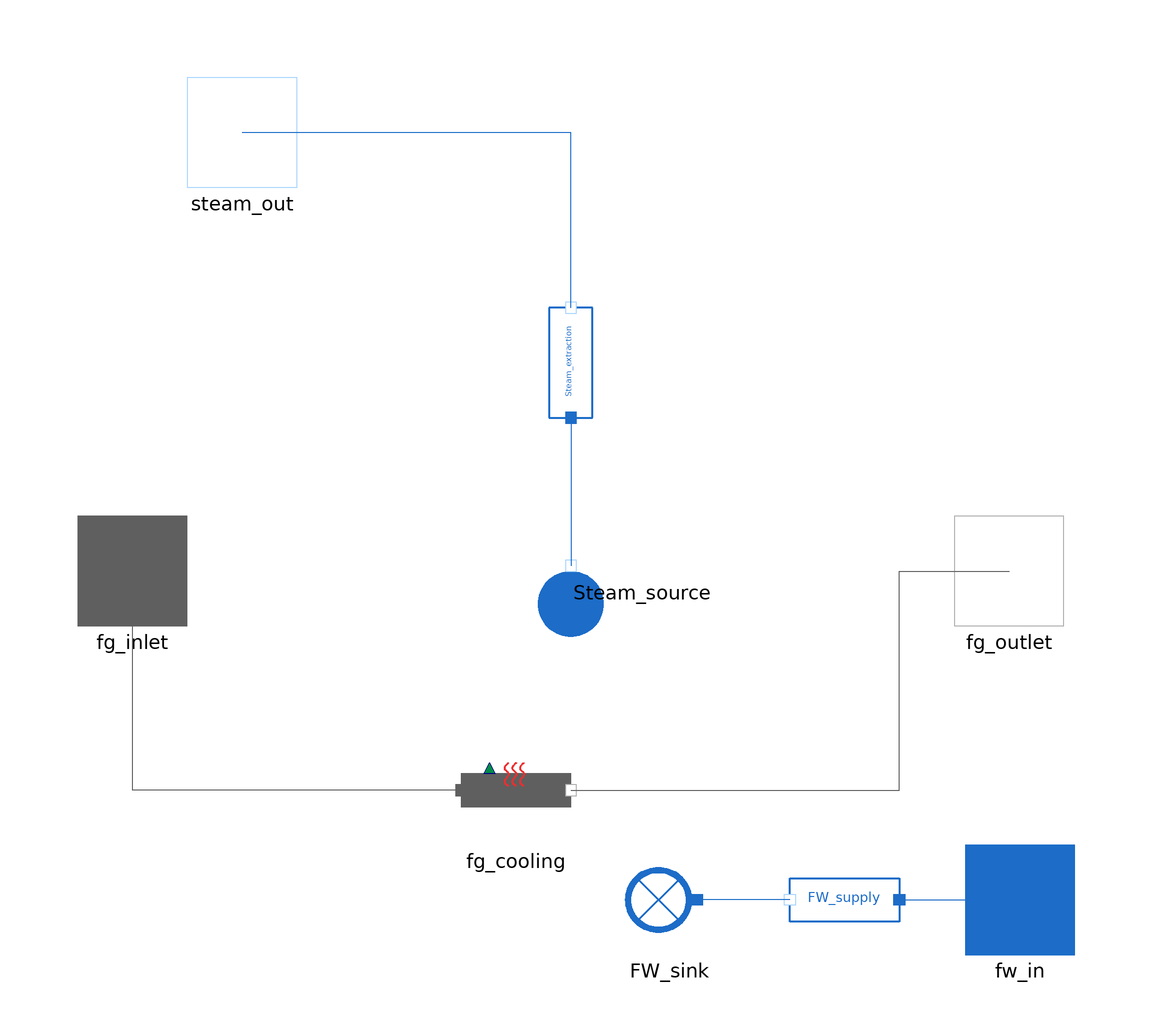

This picture is the connection diagram that the Modelica source below describes through its graphical annotations.

model SteamDrum_Astom_SimplifiedGeometry_wHX_0
   import MetroscopeModelingLibrary.Utilities.Units;
  import MetroscopeModelingLibrary.Utilities.Units.Inputs;
  import MetroscopeModelingLibrary.Utilities.Constants;
  import CorrelationConstants =
         MetroscopeModelingLibrary.DynamicComponents.Correlations;

  package FlueGasesMedium = MetroscopeModelingLibrary.Utilities.Media.FlueGasesMedium;
  package WaterSteamMedium = MetroscopeModelingLibrary.Utilities.Media.WaterSteamMedium;

  // Constants
    parameter Real pi = Constants.pi;
    parameter Real g = Constants.g;

  // Dimensions and properties
    parameter Modelica.Units.SI.Volume V_D = 40 "Drum volume";
    parameter Units.Mass M_d = M_t - M_r "Drum mass";
    parameter Units.Mass M_t = 300000 "Total mass of the system";
    parameter Modelica.Units.SI.Volume V_r = 37 "Riser volume";
    parameter Units.Mass M_r = 160000 "Riser mass";
    parameter Units.HeatCapacity Cp = 472 "Heat capacity of the metal";
    parameter Units.Area A_dc = 0.371 "Downcomers cross sectional surface";
    parameter Units.Area A_d = 20 "Drum wet area at normal operating level";
    parameter Modelica.Units.SI.Volume V_dc = 11 "Downcomers volume";
    parameter Real k_friction = 25 "Friction coefficient in the downcomers";
    parameter Real beta = 0.3 "Constant";
    parameter Modelica.Units.SI.Volume V_t = V_D + V_r + V_dc;
    parameter Modelica.Units.SI.Volume V_0_sd = 7.662651 "Hypothetical volume of bubbles";
    parameter Real T_d = 12 "Steam residence time in the drum";

  // Initialization parameters
    parameter Units.Pressure p_0 = 85e5;
    parameter Modelica.Units.SI.Volume V_wt_0 = 57.1;

  // Water/Steam properties
    // Drum pressure
    Units.Pressure p(start=p_0) "Drum saturation pressure";
    // Mass flow rates
    Units.PositiveMassFlowRate Q_f "Feed water mass flow rate";
    Units.PositiveMassFlowRate Q_sd "Steam mass flow rate across the surface";
    Units.PositiveMassFlowRate Q_s "Steam mass flow rate";
    Units.PositiveMassFlowRate Q_dc "Downcomers mass flow rate";
    Units.PositiveMassFlowRate Q_r "Risers mass flow rate";
    Units.PositiveMassFlowRate Q_cd "Condensation mass flow rate";
    // Volumes
    Modelica.Units.SI.Volume V_st "Steam volume";
    Modelica.Units.SI.Volume V_sd(start=4.8) "Bubble volume";
    Modelica.Units.SI.Volume V_wt(start=V_wt_0, fixed=true) "Total water volume under the level";
    Modelica.Units.SI.Volume V_wd "Water volume in the drum";
    // Enthalpies
    Units.SpecificEnthalpy h_s "Steam enthalpy";
    Units.SpecificEnthalpy h_w "Liquid enthalpy";
    Units.SpecificEnthalpy h_f "Feedwater enthalpy";
    Units.SpecificEnthalpy h_c "Condensation enthalpy";
    // Densities
    Units.Density rho_s "Steam density";
    Units.Density rho_w "Liquid density";
    // States
    WaterSteamMedium.ThermodynamicState state_s "Steam state";
    WaterSteamMedium.ThermodynamicState state_w "Liquid state";
    // Wall temperature
    Units.Temperature T_wall "Metal wall temperature";
    // Set saturation state
    Modelica.Media.Water.WaterIF97_ph.SaturationProperties sat "Saturation state for properties calculation";
    // Riser mass and volume fractions
    Real x_r(start=0.051) "Steam mass fraction of the riser";
    Real x_vr_mean "Steam mean volume fraction in the riser";
    // Density derrivatives
    Real ddph_w "Density derivative with respect to the pressure at constant enthalpy for water";
    Real ddph_s "Density derivative with respect to the pressure at constant enthalpy for steam";
    Real ddhp_w "Density derivative with respect to the enthalpy at constant pressure for water";
    Real ddhp_s "Density derivative with respect to the enthalpy at constant pressure for steam";

  // Evaporation heat
  Inputs.InputPower W_evap(start=104e6) "Heat rate to the risers";
  // Drum water level
  Units.Height l "Water level";

  WaterSteam.Connectors.Outlet steam_out annotation (Placement(transformation(extent={{-70,70},{-50,90}}), iconTransformation(extent={{-70,70},{-50,90}})));
  WaterSteam.Connectors.Inlet fw_in annotation (Placement(transformation(extent={{72,-70},{92,-50}}), iconTransformation(extent={{72,-70},{92,-50}})));
  WaterSteam.BaseClasses.IsoPHFlowModel FW_supply annotation (Placement(transformation(extent={{60,-70},{40,-50}})));
  WaterSteam.BoundaryConditions.Sink FW_sink annotation (Placement(transformation(extent={{28,-70},{8,-50}})));
  WaterSteam.BoundaryConditions.Source Steam_source annotation (Placement(transformation(
        extent={{-10,-10},{10,10}},
        rotation=90,
        origin={0,-4})));
  WaterSteam.BaseClasses.IsoPHFlowModel Steam_extraction annotation (Placement(transformation(
        extent={{-10,-10},{10,10}},
        rotation=90,
        origin={0,38})));
  FlueGases.Connectors.Inlet fg_inlet annotation (Placement(transformation(extent={{-90,-10},{-70,10}}), iconTransformation(extent={{-90,-230},{-70,-210}})));
  FlueGases.Connectors.Outlet fg_outlet annotation (Placement(transformation(extent={{70,-10},{90,10}}), iconTransformation(extent={{70,-230},{90,-210}})));
  FlueGases.Pipes.HeatLoss fg_cooling annotation (Placement(transformation(extent={{-20,-50},{0,-30}})));
equation
  // Connectors
    // Enthalpies:
    h_s = Steam_source.h_out;
    h_f = FW_supply.h_in;
    // Pressures
    p = FW_sink.P_in;
    p = Steam_extraction.P_in;
    // Mass flow rates
    Q_f = FW_supply.Q;
    Q_s = Steam_extraction.Q;

  // Water/Steam properties
  // Set saturation state
  sat.psat = p;
  sat.Tsat = Modelica.Media.Water.WaterIF97_ph.saturationTemperature(p);
  // Assume that metal temperature is equal to the saturation pressure
  T_wall = Modelica.Media.Water.WaterIF97_ph.saturationTemperature(p);

  // States
  state_w = WaterSteamMedium.setBubbleState(sat);
  state_s = WaterSteamMedium.setDewState(sat);
  // Surface tension
  //sigma_s = WaterSteamMedium.surfaceTension(WaterSteamMedium.setSat_p(p));
  // Densities
  rho_s = WaterSteamMedium.density(state_s);
  rho_w = WaterSteamMedium.density(state_w);
  //rho_b = WaterSteamMedium.density(state_s);

  // Enthalpies
  h_s = WaterSteamMedium.specificEnthalpy(state_s);
  h_w = WaterSteamMedium.specificEnthalpy(state_w);
  h_c = h_s - h_w;

    // Masses
    //M_s = rho_s*V_st;
    //M_w = rho_w*V_wt;

    // Volume
    V_t = V_st + V_wt;
    V_wd = V_wt - V_dc - (1 - x_vr_mean)*V_r;

    // Steam mean volume fraction in risers
    x_vr_mean = rho_w/(rho_w - rho_s)*(1 - rho_s/((rho_w - rho_s)*x_r)*log(1 + (rho_w - rho_s)*x_r/rho_s));

    // Global mass balance
    Q_f - Q_s = V_st*((ddph_s*der(p) + ddhp_s*der(h_s))) + rho_s*der(V_st)
              + V_wt*((ddph_w*der(p) + ddhp_w*der(h_w))) + rho_w*der(V_wt);

    // Energy Balance
    W_evap + Q_f*h_f - Q_s*h_s = h_s*V_st*(ddph_s*der(p) + ddhp_s*der(h_s)) + rho_s*V_st*der(h_s) + rho_s*h_s*der(V_st)
                               + h_w*V_wt*(ddph_w*der(p) + ddhp_w*der(h_w)) + rho_w*V_wt*der(h_w) + rho_w*h_w*der(V_wt)
                               - V_t*der(p)
                               + M_t*Cp*der(T_wall);

    // Mass balance for riser section
    Q_dc - Q_r = x_vr_mean*V_r*(ddph_s*der(p) + ddhp_s*der(h_s)) + rho_s*V_r*der(x_vr_mean)
               + V_r*(ddph_w*der(p) + ddhp_w*der(h_w))
               - x_vr_mean*V_r*(ddph_w*der(p) + ddhp_w*der(h_w)) - rho_w*V_r*der(x_vr_mean);

    // Energy balance for the riser section
    W_evap + Q_dc*h_w - (x_r*h_c + h_w)*Q_r = h_s*x_vr_mean*V_r*(ddph_s*der(p) + ddhp_s*der(h_s)) + rho_s*h_s*V_r*der(x_vr_mean) + rho_s*x_vr_mean*V_r*der(h_s)
                                            + h_w*V_r*(ddph_w*der(p) + ddhp_w*der(h_w)) + rho_w*V_r*der(h_w)
                                            - h_w*x_vr_mean*V_r*(ddph_w*der(p) + ddhp_w*der(h_w)) - rho_w*h_w*V_r*der(x_vr_mean) - rho_w*x_vr_mean*V_r*der(h_w)
                                            - V_r*der(p)
                                            + M_r*Cp*der(T_wall);

    // Mass balance for the steam under the liquid level
    x_r*Q_r - Q_sd - Q_cd = (ddph_s*der(p) + ddhp_s*der(h_s))*V_sd + rho_s*der(V_sd);
    Q_cd = (h_w - h_f)/h_c*Q_f + 1/h_c*(rho_s*V_sd*der(h_s) + rho_w*V_wd*der(h_w) - (V_sd + V_wd)*der(p) + M_d*Cp*der(T_wall));

    // Mass flow rate on steam through the surface
    Q_sd = rho_s/T_d*(V_sd - V_0_sd) + x_r*Q_dc + x_r*beta*(Q_dc - Q_r);

    // Mass flow rate in the downcomers
    0.5*k_friction*Q_dc^2 = rho_w*A_dc*(rho_w - rho_s)*g*x_vr_mean*V_r;

    // Level equation
    l = (V_wd + V_sd)/A_d;

    // Heat exchange with flue gas
    W_evap = - fg_cooling.W;

    // Derrivatives
    ddph_w = WaterSteamMedium.density_derp_h(state_w);
    ddph_s = WaterSteamMedium.density_derp_h(state_s);
    ddhp_w = WaterSteamMedium.density_derh_p(state_w);
    ddhp_s = WaterSteamMedium.density_derh_p(state_s);

initial equation
  der(x_r) = 0;
  der(V_sd) = 0;

equation
  connect(Steam_extraction.C_out, steam_out) annotation (Line(points={{0,48},{0,80},{-60,80}}, color={28,108,200}));
  connect(Steam_extraction.C_in, Steam_source.C_out) annotation (Line(points={{0,28},{0,1}}, color={28,108,200}));
  connect(FW_supply.C_in, fw_in) annotation (Line(points={{60,-60},{82,-60}}, color={28,108,200}));
  connect(FW_supply.C_out, FW_sink.C_in) annotation (Line(points={{40,-60},{23,-60}}, color={28,108,200}));
  connect(fg_cooling.C_in, fg_inlet) annotation (Line(points={{-20,-40},{-80,-40},{-80,0}}, color={95,95,95}));
  connect(fg_cooling.C_out, fg_outlet) annotation (Line(points={{0,-40},{60,-40},{60,0},{80,0}}, color={95,95,95}));
  annotation (Icon(coordinateSystem(preserveAspectRatio=false, extent={{-100,-320},{100,100}}),
                                                                graphics={
        Polygon(
          points={{-98,-20},{98,-20},{98,-20},{92,-40},{80,-60},{60,-80},{40,-92},{20,-98},{0,-100},{-20,-98},{-40,-92},{-60,-80},{-78,-62},{-92,-40},{-98,-20},{-98,-20}},
          lineThickness=1,
          smooth=Smooth.Bezier,
          fillColor={85,170,255},
          fillPattern=FillPattern.Solid,
          lineColor={85,170,255}),
        Ellipse(
          extent={{-100,100},{100,-100}},
          lineColor={135,135,135},
          lineThickness=1),
        Line(
          points={{-32,-20}},
          color={135,135,135},
          thickness=1),
        Ellipse(
          extent={{-48,-60},{-40,-68}},
          fillColor={255,255,255},
          fillPattern=FillPattern.Solid,
          lineColor={0,0,0}),
        Ellipse(
          extent={{-26,-52},{-18,-60}},
          fillColor={255,255,255},
          fillPattern=FillPattern.Solid,
          lineColor={0,0,0}),
        Ellipse(
          extent={{-10,-38},{-2,-46}},
          fillColor={255,255,255},
          fillPattern=FillPattern.Solid,
          lineColor={0,0,0}),
        Ellipse(
          extent={{-10,-62},{-2,-70}},
          fillColor={255,255,255},
          fillPattern=FillPattern.Solid,
          lineColor={0,0,0}),
        Ellipse(
          extent={{-46,-38},{-38,-46}},
          fillColor={255,255,255},
          fillPattern=FillPattern.Solid,
          lineColor={0,0,0}),
        Ellipse(
          extent={{6,-52},{14,-60}},
          fillColor={255,255,255},
          fillPattern=FillPattern.Solid,
          lineColor={0,0,0}),
        Ellipse(
          extent={{28,-58},{36,-66}},
          fillColor={255,255,255},
          fillPattern=FillPattern.Solid,
          lineColor={0,0,0}),
        Ellipse(
          extent={{10,-72},{18,-80}},
          fillColor={255,255,255},
          fillPattern=FillPattern.Solid,
          lineColor={0,0,0}),
        Ellipse(
          extent={{-32,-76},{-24,-84}},
          fillColor={255,255,255},
          fillPattern=FillPattern.Solid,
          lineColor={0,0,0}),
        Ellipse(
          extent={{-78,-32},{-70,-40}},
          fillColor={255,255,255},
          fillPattern=FillPattern.Solid,
          lineColor={0,0,0}),
        Ellipse(
          extent={{-42,-26},{-34,-34}},
          fillColor={255,255,255},
          fillPattern=FillPattern.Solid),
        Ellipse(
          extent={{-18,-16},{-10,-24}},
          fillColor={255,255,255},
          fillPattern=FillPattern.Solid),
        Ellipse(
          extent={{-30,-14},{-22,-22}},
          fillColor={255,255,255},
          fillPattern=FillPattern.Solid),
        Ellipse(
          extent={{12,-24},{20,-32}},
          fillColor={255,255,255},
          fillPattern=FillPattern.Solid),
          Rectangle(
          extent={{-80,-120},{80,-320}},
          lineColor={0,0,0},
          fillColor={215,215,215},
          fillPattern=FillPattern.Solid),
        Line(
          points={{8,-300}},
          color={28,108,200},
          thickness=1,
          smooth=Smooth.Bezier),
        Ellipse(
          extent={{-50,-150},{-30,-170}},
          lineColor={0,0,0},
          lineThickness=1),
        Ellipse(
          extent={{-50,-290},{-30,-310}},
          lineColor={0,0,0},
          lineThickness=1),
        Line(
          points={{-40,-170},{-40,-290}},
          color={28,108,200},
          thickness=1,
          smooth=Smooth.Bezier,
          pattern=LinePattern.Dash),
        Line(
          points={{-34,-168},{-30,-210},{-30,-250},{-34,-292}},
          color={28,108,200},
          thickness=1,
          smooth=Smooth.Bezier,
          pattern=LinePattern.Dash),
        Line(
          points={{-46,-168},{-50,-210},{-50,-250},{-46,-292}},
          color={28,108,200},
          thickness=1,
          smooth=Smooth.Bezier,
          pattern=LinePattern.Dash),
        Line(
          points={{-30,-162},{-20,-210},{-20,-250},{-30,-298}},
          color={28,108,200},
          thickness=1,
          smooth=Smooth.Bezier,
          pattern=LinePattern.Dash),
        Line(
          points={{-50,-162},{-60,-210},{-60,-250},{-50,-298}},
          color={28,108,200},
          thickness=1,
          smooth=Smooth.Bezier,
          pattern=LinePattern.Dash),
        Line(
          points={{40,-92},{40,-300},{-30,-300}},
          color={28,108,200},
          thickness=1),
        Line(
          points={{-40,-92},{-40,-150}},
          color={28,108,200},
          pattern=LinePattern.Dash,
          thickness=1)}),                   Diagram(coordinateSystem(preserveAspectRatio=false, extent={{-100,-100},{100,100}})));
end SteamDrum_Astom_SimplifiedGeometry_wHX_0;